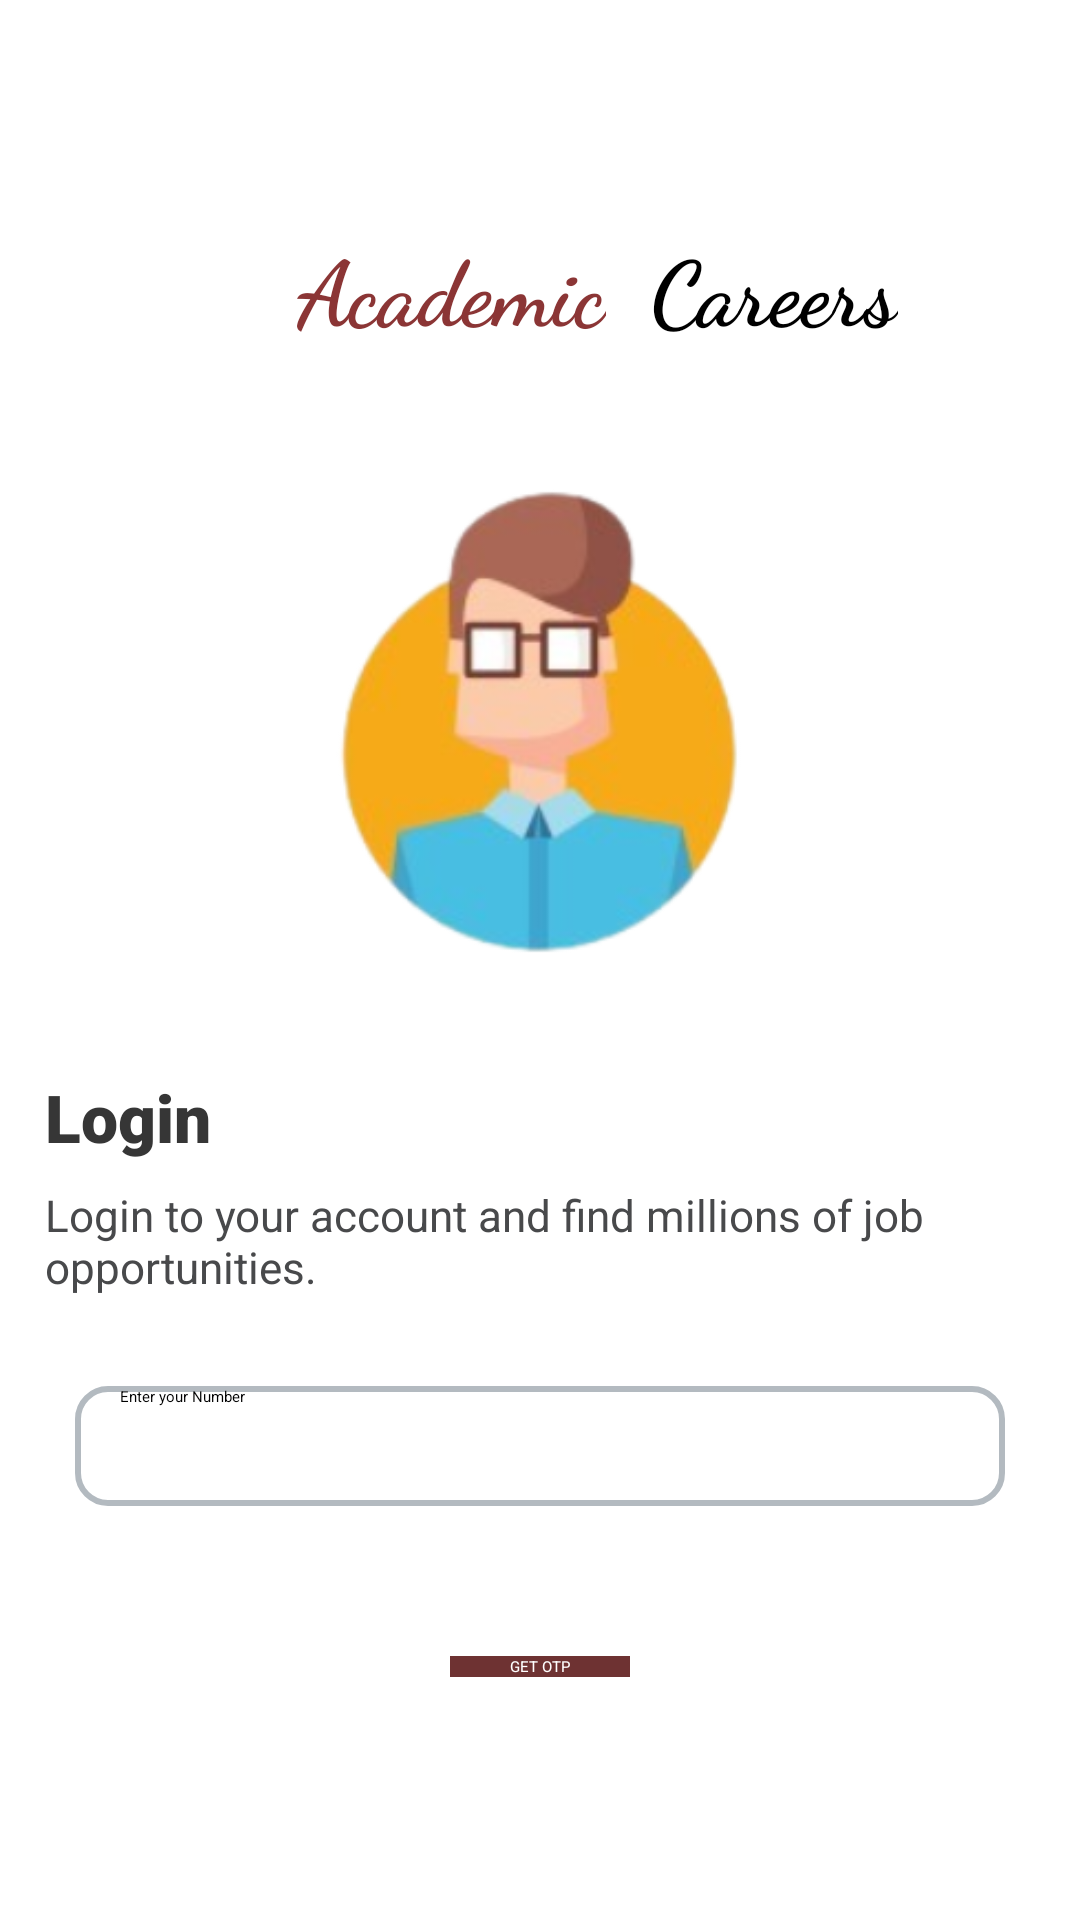

The Android layout XML behind this screen, and the referenced resources:
<!-- AndroidManifest.xml: application theme Theme.AcademicCareers -->
<!-- res/layout/activity_login.xml -->
<?xml version="1.0" encoding="utf-8"?>
<RelativeLayout xmlns:android="http://schemas.android.com/apk/res/android"
    xmlns:app="http://schemas.android.com/apk/res-auto"
    xmlns:tools="http://schemas.android.com/tools"
    android:layout_width="match_parent"
    android:layout_height="match_parent"
    tools:context=".LoginActivity">

    <TextView
        android:id="@+id/y1"
        android:layout_width="wrap_content"
        android:layout_height="wrap_content"
        android:layout_alignParentStart="true"
        android:layout_centerHorizontal="true"
        android:layout_marginStart="99dp"
        android:layout_marginTop="75dp"
        android:fontFamily="cursive"
        android:gravity="center"
        android:text="Academic"
        android:textColor="#8B3535"
        android:textSize="30sp"
        android:textStyle="bold" />

    <TextView
        android:id="@+id/y2"
        android:layout_width="wrap_content"
        android:layout_height="wrap_content"
        android:layout_marginTop="75dp"
        android:gravity="center"
        android:layout_toRightOf="@id/y1"
        android:paddingStart="15dp"
        android:text="Careers"
        android:textColor="@color/black"
        android:textSize="30sp"
        android:fontFamily="cursive"
        android:textStyle="bold"/>

    <ImageView
        android:id="@+id/y3"
        android:layout_width="186dp"
        android:layout_height="184dp"
        android:layout_below="@id/y1"
        android:layout_centerHorizontal="true"
        android:layout_marginTop="32dp"
        android:src="@drawable/logo" />

    <TextView
        android:id="@+id/y4"
        android:layout_width="match_parent"
        android:layout_height="wrap_content"
        android:layout_below="@id/y3"
        android:text="Login"
        android:layout_marginTop="25dp"
        android:textSize="22sp"
        android:textColor="#363636"
        android:paddingStart="15dp"
        android:textStyle="bold"
        android:fontFamily="sans-serif-black"/>
    <TextView
        android:id="@+id/y5"
        android:layout_width="match_parent"
        android:layout_height="wrap_content"
        android:layout_below="@id/y4"
        android:text="Login to your account and find millions of job opportunities."
        android:textColor="#48494B"
        android:layout_marginTop="8dp"
        android:textSize="14.6sp"
        android:paddingStart="15dp"/>
    <EditText
        android:id="@+id/number"
        android:layout_width="match_parent"
        android:layout_height="40dp"
        android:layout_below="@id/y5"
        android:background="@drawable/et2"
        android:layout_marginTop="30dp"
        android:layout_marginLeft="25dp"
        android:layout_marginRight="25dp"
        android:hint="Enter your Number"
        android:fontFamily="sans-serif"
        android:paddingStart="15dp"
        android:inputType="number"
        android:maxLength="10"/>
    <Button
        android:id="@+id/requestOTP"
        android:layout_width="wrap_content"
        android:layout_height="wrap_content"
        android:layout_below="@id/number"
        android:layout_centerHorizontal="true"
        android:layout_marginTop="50dp"
        android:background="@color/primary"
        android:text="GET OTP"
        android:textColor="@color/white"
        android:paddingStart="20dp"
        android:paddingEnd="20dp"/>
    <ProgressBar
        android:id="@+id/phoneProgressBar"
        style="?android:attr/progressBarStyle"
        android:layout_width="match_parent"
        android:layout_height="wrap_content"
        android:indeterminateTint="@color/primary"
        app:layout_constraintEnd_toEndOf="parent"
        android:layout_below="@id/requestOTP"
        android:layout_marginTop="40dp"/>

</RelativeLayout>
<!-- resources referenced by this layout -->
<resources>
  <color name="black">#FF000000</color>
  <color name="primary">#6E3232</color>
  <color name="white">#FFFFFFFF</color>
  <!-- drawable et2 (drawable) -->
  <?xml version="1.0" encoding="utf-8"?>
  <shape xmlns:android="http://schemas.android.com/apk/res/android">
      <corners android:radius="10dp" /> 
      <stroke
          android:width="2dp"
          android:color="@color/grey" />
  </shape>
  <!-- drawable logo: png bitmap (drawable, 52019 bytes) -->
  <style name="Theme.AcademicCareers" parent="Base.Theme.AcademicCareers" />
  <color name="grey">#B3BAC0</color>
  <style name="Base.Theme.AcademicCareers" parent="Theme.AppCompat.Light.DarkActionBar">
          <item name="android:windowBackground">@color/white</item>
          <item name="colorPrimary">@color/primary</item>
      </style>
</resources>
